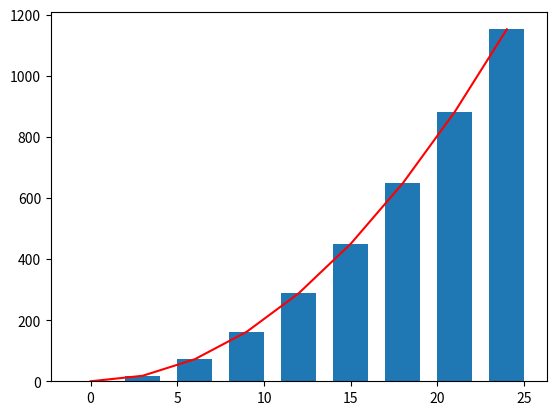

Write the Python code that produced this figure.
import numpy as np #calculo numerico
import sympy as smp ##limites, derivados e integrais
import pandas as pd #analise de dados
import matplotlib.pyplot as plt #graficos

def area_aproximada():
    x = smp.Symbol('x')
    f = 2*x**2  #define a altura do gráfico
    print(f)

    smp.integrate(f) #função para calcular integral no python

    #intervalo
    minimo = 0
    maximo = 24
    n = 8

    #tamanho dos intervalos (base)
    dx = (maximo - minimo ) / n
    print(dx) 

    #transformar a função para ser utilizada em operações
    x = smp.Symbol('x')
    f = 2*x**2 #define a altura do gráfico
    f_x = smp.lambdify(x, f)

    # criar a sequencia para o eixo x
    eixo_x = np.arange(minimo, maximo+dx, dx)

    #criar sequencia para eixo y
    eixo_y = [float(f_x(i)) for i in eixo_x]
    # o loop 'for i in' irá procurar os valores de i na variavel 'eixo_x'
    # e irá realizar o calculo 2x**2 dos valores encontrados, ou seja se em eixo x o primeiro valor for 3 
    # ele irá calcular 2*3**2, dessa forma teremos a altura do retangulo###

    print(f"eixoX {eixo_x}") 
    print(f"eixoY {eixo_y}")

    #criar gráfico
    plt.bar(x = eixo_x, height = eixo_y, width=2)#grafico de barras
    plt.plot(eixo_x, eixo_y, color='red')#grafico de linha
    #plt.show()

    #Area do retangulo (multiplicar base vezes altura) 
    fx_dx = [i*dx for i in eixo_y]
    print(fx_dx)

    area_aprox= sum(fx_dx) #area aproximada
    print(area_aprox)

#area_aproximada()

def calculo_integral():

    x= smp.Symbol('x')
    f = 2*x**2
    funcao_integral = smp.integrate(f)
    print(funcao_integral)

    #tranformação em uma função computacional para o python poder calcular
    f_x = smp.lambdify(x, funcao_integral) 

    #calculo de integrais: area do maximo - area do minimo
    integral = f_x(24) - f_x(0)
    print(integral)

#calculo_integral()    

x = smp.Symbol('x')
f = 2*x**2  #define a altura do gráfico
print(f)

smp.integrate(f) #função para calcular integral no python

#intervalo
minimo = 0
maximo = 24
n = 8

#tamanho dos intervalos (base)
dx = (maximo - minimo ) / n
print(dx) 

#transformar a função para ser utilizada em operações
x = smp.Symbol('x')
f =2*x**2 #define a altura do gráfico
f_x = smp.lambdify(x, f)

# criar a sequencia para o eixo x
eixo_x = np.arange(minimo, maximo+dx, dx)

#criar sequencia para eixo y
eixo_y = [float(f_x(i)) for i in eixo_x]
# o loop 'for i in' irá procurar os valores de i na variavel 'eixo_x'
# e irá realizar o calculo 2x**2 dos valores encontrados, ou seja se em eixo x o primeiro valor for 3 
# ele irá calcular 2*3**2, dessa forma teremos a altura do retangulo###

print(f"eixoX {eixo_x}") 
print(f"eixoY {eixo_y}")

#criar gráfico
plt.bar(x = eixo_x, height = eixo_y, width=2)#grafico de barras
plt.plot(eixo_x, eixo_y, color='red')#grafico de linha
#plt.show()

#Area do retangulo (multiplicar base vezes altura) 
fx_dx = [i*dx for i in eixo_y]
print(fx_dx)

area_aprox= sum(fx_dx) #area aproximada
print(area_aprox)

x= smp.Symbol('x')
f = 2*x**2
funcao_integral = smp.integrate(f)
print(funcao_integral)

#tranformação em uma função computacional para o python poder calcular
f_x = smp.lambdify(x, funcao_integral) 

#calculo de integrais: area do maximo - area do minimo
integral = f_x(24) - f_x(0)
print(integral)
#diferença da area aproxima e da area integral 

diferenca = area_aprox - integral 
print(diferenca)

#simplificando a função integral

x = smp.Symbol('x')
f = 2*x**2
int =smp.integrate(f, (x, minimo, maximo))
print(int)
